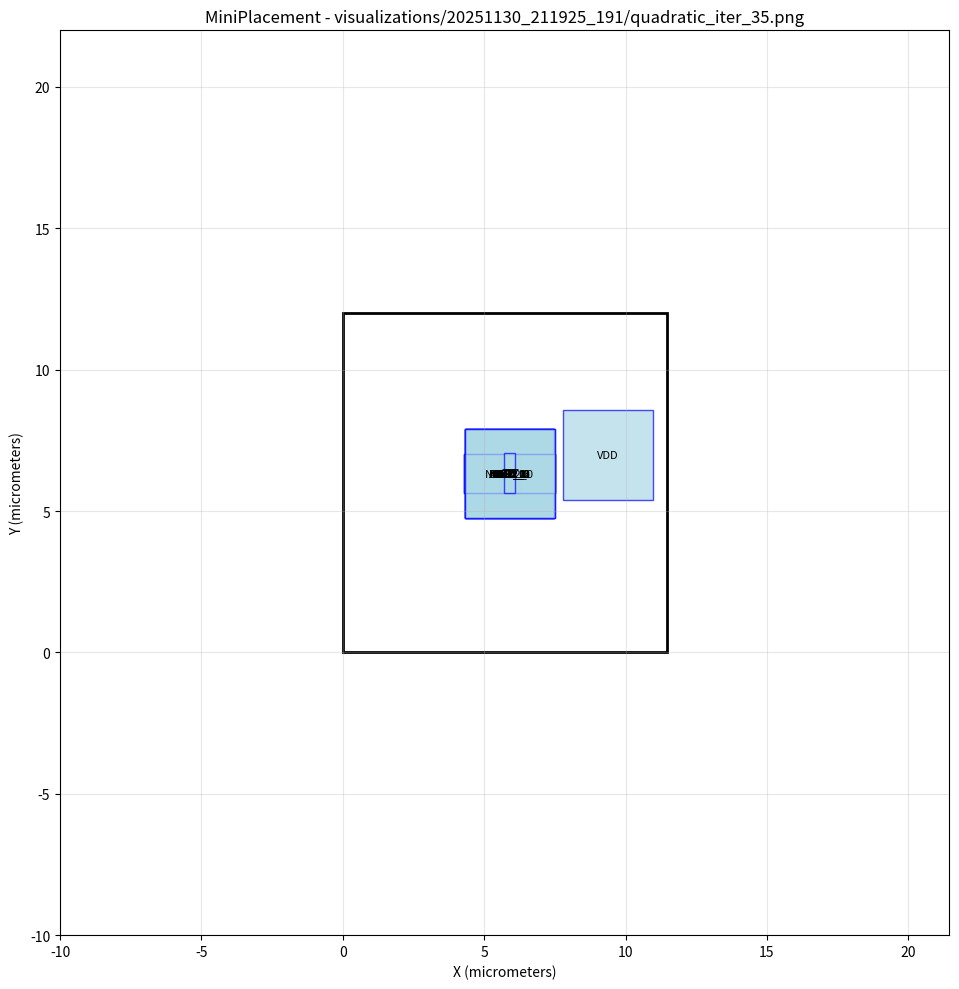

Reproduce this figure in Python. (Note: this script raises an exception after producing the figure.)
#!/usr/bin/env python3
import matplotlib.pyplot as plt
import matplotlib.patches as patches

# Create figure and axis
fig, ax = plt.subplots(1, 1, figsize=(12, 10))

# Draw core area boundary
core_rect = patches.Rectangle((0, 0), 11.4525, 12, linewidth=2, edgecolor='black', facecolor='none')
ax.add_patch(core_rect)

# Draw cells
cell_colors = []
# Cell: NOR2_3
cell_rect = patches.Rectangle((5.62077, 5.62682), 0.57, 1.4, linewidth=1, edgecolor='blue', facecolor='lightblue', alpha=0.7)
ax.add_patch(cell_rect)
ax.text(5.90577, 6.32682, 'NOR2_3', ha='center', va='center', fontsize=8)

# Cell: NOR2_2
cell_rect = patches.Rectangle((5.62101, 5.63021), 0.57, 1.4, linewidth=1, edgecolor='blue', facecolor='lightblue', alpha=0.7)
ax.add_patch(cell_rect)
ax.text(5.90601, 6.33021, 'NOR2_2', ha='center', va='center', fontsize=8)

# Cell: NOR2_1
cell_rect = patches.Rectangle((5.60819, 5.63169), 0.57, 1.4, linewidth=1, edgecolor='blue', facecolor='lightblue', alpha=0.7)
ax.add_patch(cell_rect)
ax.text(5.89319, 6.33169, 'NOR2_1', ha='center', va='center', fontsize=8)

# Cell: NOR2_0
cell_rect = patches.Rectangle((5.60459, 5.63362), 0.57, 1.4, linewidth=1, edgecolor='blue', facecolor='lightblue', alpha=0.7)
ax.add_patch(cell_rect)
ax.text(5.88959, 6.33362, 'NOR2_0', ha='center', va='center', fontsize=8)

# Cell: NAND2_0
cell_rect = patches.Rectangle((5.61148, 5.63207), 0.57, 1.4, linewidth=1, edgecolor='blue', facecolor='lightblue', alpha=0.7)
ax.add_patch(cell_rect)
ax.text(5.89648, 6.33207, 'NAND2_0', ha='center', va='center', fontsize=8)

# Cell: OR2_1
cell_rect = patches.Rectangle((5.51708, 5.63057), 0.76, 1.4, linewidth=1, edgecolor='blue', facecolor='lightblue', alpha=0.7)
ax.add_patch(cell_rect)
ax.text(5.89708, 6.33057, 'OR2_1', ha='center', va='center', fontsize=8)

# Cell: OR2_0
cell_rect = patches.Rectangle((5.52001, 5.63007), 0.76, 1.4, linewidth=1, edgecolor='blue', facecolor='lightblue', alpha=0.7)
ax.add_patch(cell_rect)
ax.text(5.90001, 6.33007, 'OR2_0', ha='center', va='center', fontsize=8)

# Cell: DFF_0
cell_rect = patches.Rectangle((4.28077, 5.63232), 3.23, 1.4, linewidth=1, edgecolor='blue', facecolor='lightblue', alpha=0.7)
ax.add_patch(cell_rect)
ax.text(5.89577, 6.33232, 'DFF_0', ha='center', va='center', fontsize=8)

# Cell: NOT_0
cell_rect = patches.Rectangle((5.69876, 5.63302), 0.38, 1.4, linewidth=1, edgecolor='blue', facecolor='lightblue', alpha=0.7)
ax.add_patch(cell_rect)
ax.text(5.88876, 6.33302, 'NOT_0', ha='center', va='center', fontsize=8)

# Cell: G0
cell_rect = patches.Rectangle((4.30508, 4.75432), 3.16228, 3.16228, linewidth=1, edgecolor='blue', facecolor='lightblue', alpha=0.7)
ax.add_patch(cell_rect)
ax.text(5.88622, 6.33546, 'G0', ha='center', va='center', fontsize=8)

# Cell: G3
cell_rect = patches.Rectangle((4.31559, 4.75096), 3.16228, 3.16228, linewidth=1, edgecolor='blue', facecolor='lightblue', alpha=0.7)
ax.add_patch(cell_rect)
ax.text(5.89673, 6.3321, 'G3', ha='center', va='center', fontsize=8)

# Cell: G2
cell_rect = patches.Rectangle((4.32933, 4.74799), 3.16228, 3.16228, linewidth=1, edgecolor='blue', facecolor='lightblue', alpha=0.7)
ax.add_patch(cell_rect)
ax.text(5.91047, 6.32913, 'G2', ha='center', va='center', fontsize=8)

# Cell: G17
cell_rect = patches.Rectangle((4.3044, 4.7527), 3.16228, 3.16228, linewidth=1, edgecolor='blue', facecolor='lightblue', alpha=0.7)
ax.add_patch(cell_rect)
ax.text(5.88554, 6.33384, 'G17', ha='center', va='center', fontsize=8)

# Cell: AND2_0
cell_rect = patches.Rectangle((5.51396, 5.63258), 0.76, 1.4, linewidth=1, edgecolor='blue', facecolor='lightblue', alpha=0.7)
ax.add_patch(cell_rect)
ax.text(5.89396, 6.33258, 'AND2_0', ha='center', va='center', fontsize=8)

# Cell: DFF_1
cell_rect = patches.Rectangle((4.28154, 5.63118), 3.23, 1.4, linewidth=1, edgecolor='blue', facecolor='lightblue', alpha=0.7)
ax.add_patch(cell_rect)
ax.text(5.89654, 6.33118, 'DFF_1', ha='center', va='center', fontsize=8)

# Cell: VDD
cell_rect = patches.Rectangle((7.79123, 5.40599), 3.16228, 3.16228, linewidth=1, edgecolor='blue', facecolor='lightblue', alpha=0.7)
ax.add_patch(cell_rect)
ax.text(9.37237, 6.98713, 'VDD', ha='center', va='center', fontsize=8)

# Cell: CK
cell_rect = patches.Rectangle((4.3171, 4.75003), 3.16228, 3.16228, linewidth=1, edgecolor='blue', facecolor='lightblue', alpha=0.7)
ax.add_patch(cell_rect)
ax.text(5.89824, 6.33117, 'CK', ha='center', va='center', fontsize=8)

# Cell: DFF_2
cell_rect = patches.Rectangle((4.28581, 5.62885), 3.23, 1.4, linewidth=1, edgecolor='blue', facecolor='lightblue', alpha=0.7)
ax.add_patch(cell_rect)
ax.text(5.90081, 6.32885, 'DFF_2', ha='center', va='center', fontsize=8)

# Cell: G1
cell_rect = patches.Rectangle((4.32395, 4.74548), 3.16228, 3.16228, linewidth=1, edgecolor='blue', facecolor='lightblue', alpha=0.7)
ax.add_patch(cell_rect)
ax.text(5.90509, 6.32662, 'G1', ha='center', va='center', fontsize=8)

# Cell: NOT_1
cell_rect = patches.Rectangle((5.69735, 5.63505), 0.38, 1.4, linewidth=1, edgecolor='blue', facecolor='lightblue', alpha=0.7)
ax.add_patch(cell_rect)
ax.text(5.88735, 6.33505, 'NOT_1', ha='center', va='center', fontsize=8)

# Draw nets as fly-lines
net_colors = []
# Set plot properties
ax.set_aspect('equal')
ax.set_xlim(-10, 21.4525)
ax.set_ylim(-10, 22)
ax.set_xlabel('X (micrometers)')
ax.set_ylabel('Y (micrometers)')
ax.set_title('MiniPlacement - visualizations/20251130_211925_191/quadratic_iter_35.png')
ax.grid(True, alpha=0.3)

# Save the plot
plt.tight_layout()
plt.savefig('visualizations/20251130_211925_191/quadratic_iter_35.png', dpi=150, bbox_inches='tight')
plt.close()

print("Plot saved as: visualizations/20251130_211925_191/quadratic_iter_35.png")
